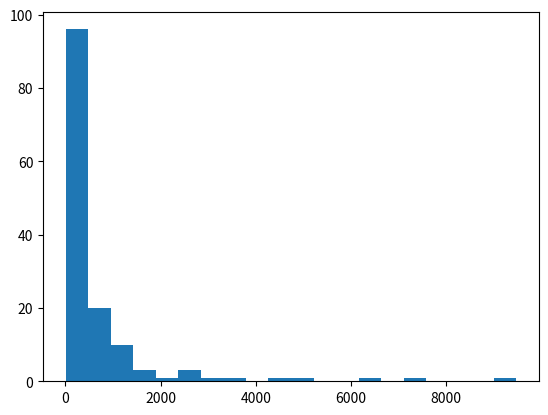

Here is the Python script that generated this plot:
buckets = [
(87, '0.0381'),
(533, '0.0089'),
(193, '-0.0084'),
(319, '0.0032'),
(26, '0.0069'),
(764, '-0.0034'),
(138, '-0.0014'),
(4, '-0.0584'),
(560, '0.0165'),
(300, '-0.0126'),
(4, '0.0319'),
(232, '0.0382'),
(206, '0.0012'),
(11, '-0.0481'),
(115, '0.0371'),
(172, '0.0136'),
(15, '-0.0654'),
(54, '-0.0065'),
(126, '-0.0100'),
(12, '-0.0391'),
(39, '0.0491'),
(78, '0.0025'),
(94, '0.0148'),
(120, '0.0944'),
(127, '0.0120'),
(2, '-0.1307'),
(1506, '0.0026'),
(149, '-0.0080'),
(1, '0.0431'),
(2120, '0.0041'),
(523, '-0.0117'),
(14, '-0.0441'),
(1111, '0.0038'),
(649, '-0.0022'),
(20, '0.0456'),
(448, '0.0186'),
(334, '-0.0020'),
(24, '-0.0731'),
(211, '0.0060'),
(232, '0.0129'),
(29, '-0.0035'),
(86, '0.0458'),
(148, '0.0043'),
(20, '0.0297'),
(58, '0.0041'),
(65, '0.0426'),
(64, '-0.0134'),
(72, '0.0512'),
(104, '0.0281'),
(2, '-0.0331'),
(2695, '0.0076'),
(176, '-0.0399'),
(8, '-0.0880'),
(9482, '0.0084'),
(1156, '-0.0036'),
(17, '0.1600'),
(4386, '0.0111'),
(1393, '0.0013'),
(26, '-0.1126'),
(1132, '0.0150'),
(789, '0.0107'),
(34, '-0.0727'),
(351, '0.0199'),
(429, '0.0187'),
(31, '-0.0107'),
(135, '-0.0127'),
(242, '0.0290'),
(23, '0.0020'),
(50, '0.0303'),
(116, '0.0843'),
(73, '-0.0216'),
(164, '0.0273'),
(220, '0.0316'),
(3, '0.0915'),
(3040, '0.0080'),
(89, '-0.0092'),
(6, '0.0038'),
(7302, '0.0123'),
(941, '0.0049'),
(10, '0.2853'),
(4799, '0.0164'),
(1686, '0.0045'),
(21, '0.0029'),
(2382, '0.0196'),
(1549, '0.0041'),
(30, '-0.0475'),
(869, '0.0211'),
(886, '0.0132'),
(36, '0.1072'),
(234, '0.0035'),
(407, '0.0326'),
(29, '-0.0470'),
(102, '0.0013'),
(212, '0.0798'),
(207, '0.0661'),
(61, '0.0261'),
(577, '0.0402'),
(2789, '0.0053'),
(24, '-0.0011'),
(2, '0.2296'),
(6508, '0.0084'),
(533, '0.0043'),
(6, '-0.0352'),
(3436, '0.0152'),
(1328, '0.0054'),
(10, '0.0293'),
(1394, '0.0128'),
(1271, '0.0131'),
(18, '0.0105'),
(538, '0.0143'),
(1075, '0.0235'),
(23, '-0.0228'),
(146, '0.0095'),
(828, '0.0290'),
(34, '0.0307'),
(44, '0.0373'),
(518, '0.0315'),
(292, '0.0508'),
(22, '0.0166'),
(452, '0.0452'),
(313, '0.0094'),
(42, '0.0052'),
(2, '0.1170'),
(1069, '0.0070'),
(484, '0.0035'),
(2, '0.0135'),
(1292, '0.0104'),
(928, '0.0214'),
(8, '0.0379'),
(614, '0.0127'),
(766, '0.0158'),
(25, '0.1644'),
(383, '0.0135'),
(683, '0.0249'),
(37, '0.0217'),
(168, '0.0237'),
(591, '0.0263'),
(62, '0.0262'),
(75, '0.0169'),
(388, '0.0248'),
]
import numpy as np
import matplotlib.pyplot as plt
iarray = [ item[0] for item in buckets]
print(len([i for i in iarray if i > 200]))
plt.hist(iarray, bins=20)
plt.show()